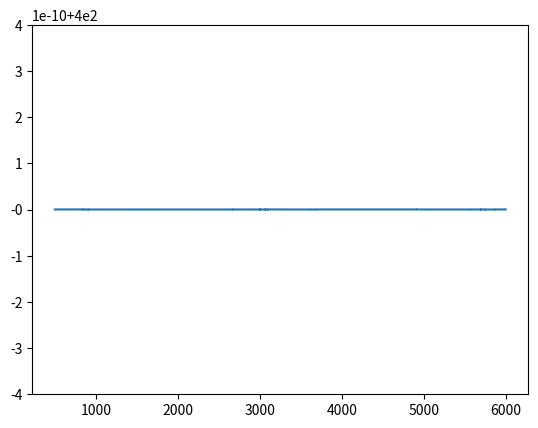

Python code for this plot:

import numpy as np
import sympy as smp
import matplotlib.pyplot as plt
import scipy.integrate as integrate
from scipy.optimize import fsolve


AU     =  1.495978707e13             # Distance between Earth and Sun [cm] defined 
GG      =  6.67430e-8                # Universal gravitational constant changing.... 
mu     =  2.353                      # Average molecular weight 
kb     =  1.380649e-16               # Boltzmann constant defined 
hp      =  6.62607015e-27            # Planck constant [erg s] defined
clight  =  2.99792458e10             # light speed [cm s^-1] defined 
NA     =  6.02214076e23              # Avogadro constant defined 
mP  =  1.672621898e-24               # proton mass [g]; not 1.0/NA anymore. 
pc     =  3.085677581e18             # Parsec [ cm] 
ms     =  1.9884e33                  # Sun mass [g] 
ts     =  5.777e3                    # effective temperature of the sun [K] 
ls     =  3.828e33                   # solar intensity [erg/s] defined by IAU 
rs     =  6.96e10                    # solar radius [cm] 
ss     = 5.6703e-5                   # Stefan-Boltzmann const  [erg/cm^2/K^4/s]



# grid parameters 
nr         =  2560          # Number of radial grids. 
ntheta     =  257        # Number of grids in elevation.
nz         =  2560          # Number of elevation grids. 

rin        =  0.1* AU     #Sublimation radius  # inner rim of disk. Density is assumed to be 0 inside [cm] 
rout       = 2.7*(10**2)*AU# Outer edge of disk. Density is set to 0 outside this [cm] 
theta_min = np.pi/2-0.18;           #Polar boundaries in radian
theta_max = np.pi/2+0.18;

#Stellar Parameter
mstar =0.5*ms
rstar =2.5*rs
tstar = 4000
lstar = 0.7*ls

#Disk parameter
t_sublimation = 1500            # Temperature at which dust start to condense
sigma0 = 10**3                  #Surface density at 1 AU  Σ0 =10^3 gcm^1
opacity_const =400             #Monochromatic opacity = 400cm^2 g^-1
psi_i = 1
psi_s = 1
X_cg = 2
nu = 5.879*10**10 * tstar       #Wien law
t_virial = GG* mstar* mu* mP/ (kb* rstar)
alpha =2

ri        =  np.linspace ( rin , rout , nr + 1 )
R   = 0.5 * ( ri[:-1] + ri[1:] )              # Take the in-"between values



def Temp(Ti, R):
    """Set equation for R_rim."""
    return ((0.4*rstar/R) + (alpha - 1)*(X_cg*(Ti/t_virial)**0.5  * (R/rstar)**0.5) /R)**0.25 * (rstar/R)**0.5 * tstar

t_0 = t_sublimation

eff_t_effective =  np.empty(len(R))
for i in range(len(eff_t_effective)):
    eff_t_effective[i] = fsolve(Temp,t_0,  args= R[i])
    h_rim = (eff_t_effective/t_virial)**0.25 * (R/rstar)**0.25
    H_cg = X_cg * h_rim
    xab = (0.4*rstar/R) + (alpha - 1)*H_cg/R

Tdust = np.empty(len(R))* 0.1
surface_density = (1/(2*opacity_const)*eff_t_effective/Tdust)
"""
# Numerically solve for R_rim
eff_r_rim = fsolve(func=r_rim, x0=r_0, factor=100)

# Calculate h_rim using eff_r_rim, and subsequent H_rim
h_rim = np.sqrt(np.sqrt((kb * t_sublimation / (mu * mP * GG * mstar)) * (eff_r_rim ** 3)))
H_rim = X_cg * h_rim

"""

"""
def impingement_angle (H_cg, R):
    gamma = 2
    impinging_angle = (2*rstar/(5*R)) + (gamma -1)(H_cg/R)
    return impinging_angle

impinging_angle = impingement_angle(H_cg, R)

T_inerior = (impinging_angle*psi_s/ (2*psi_i))**0.25 * (rstar/R)**0.5 *tstar

T_virial = GG*mstar*mu*mP/(kb*rstar)      #Given =8 x 10^6

def pressure_scale_height(T_inerrior,R):
    h_cg = (T_interior/ T_virial)**0.5 * (R/rstar)**0.5 * R
    return h_cg
h_cg= pressure_scale_height(T_inerrior, R)

H_cg = X_cg * h_cg


"""

T = range(500, 6000)
def planck_mean_opacity(T):
    planck_opacity = []

    for t in T:
        lambda_rel = hp * clight / (kb * t)     #defining the reference lambda
        lambda_min = lambda_rel / 10  #Defining lower int bound
        lambda_max = lambda_rel * 10  #Defining upper int bound        
        integrand1 = lambda x : ((2* nu**2 *opacity_const/ clight**2) * (hp * nu/(np.exp(hp*nu/(kb*t))-1)))
        integrand2 = lambda x : ((2* nu**2 / clight**2) * (hp * nu/(np.exp(hp*nu/(kb*t))-1)))
        result1,err1 = integrate.quad(integrand1, lambda_min, lambda_max, epsabs=0, limit=50)
        result2,err2= integrate.quad(integrand2, lambda_min, lambda_max, epsabs=0, limit=50)
        planck_opac = result1/result2
        planck_opacity.append(planck_opac)
    return planck_opacity

plt.plot(T,planck_mean_opacity(T))

"""
# Generate the symbolic variables
H_rim, X_rim, h_rim, Kb, T_rim, R_rim, mu, mp,GG, M, L ,ss = smp.symbols('H_rim X_ri h_rim Kb T_rim R_rim mu mp GG M L ss')

h_rim = smp.sqrt(Kb*T_rim* R_rim**3 / (mu*mp*GG, M))

H_rim = X_rim * h_rim
ABC= (L/(4* smp.pi * T_rim* ss))**0.5 *(1 + H_rim/ R_rim)**0.5 -R_rim
X_rim, Kb, T_rim, mu, mp,GG, M, L ,ss = [2,kb,1500,mu,mP,GG,0.5*ms,0.7*ls,ss]

smp.solve(ABC,R_rim)

h_rim_f = smp.lambdify([kb,T_rim, mu,mp,GG, M],h_rim)
H_rim_f = smp.lambdify([X_rim],H_rim)
R_rim_f = smp.lambdify([L,T_rim, ss])



h_rim_ans = h_rim_f(kb,T_rim, mu,mp,GG, M)
H_rim_ans = H_rim_f(X_rim)
R_rim_ans = R_rim_f(L,T_rim, ss)
"""
